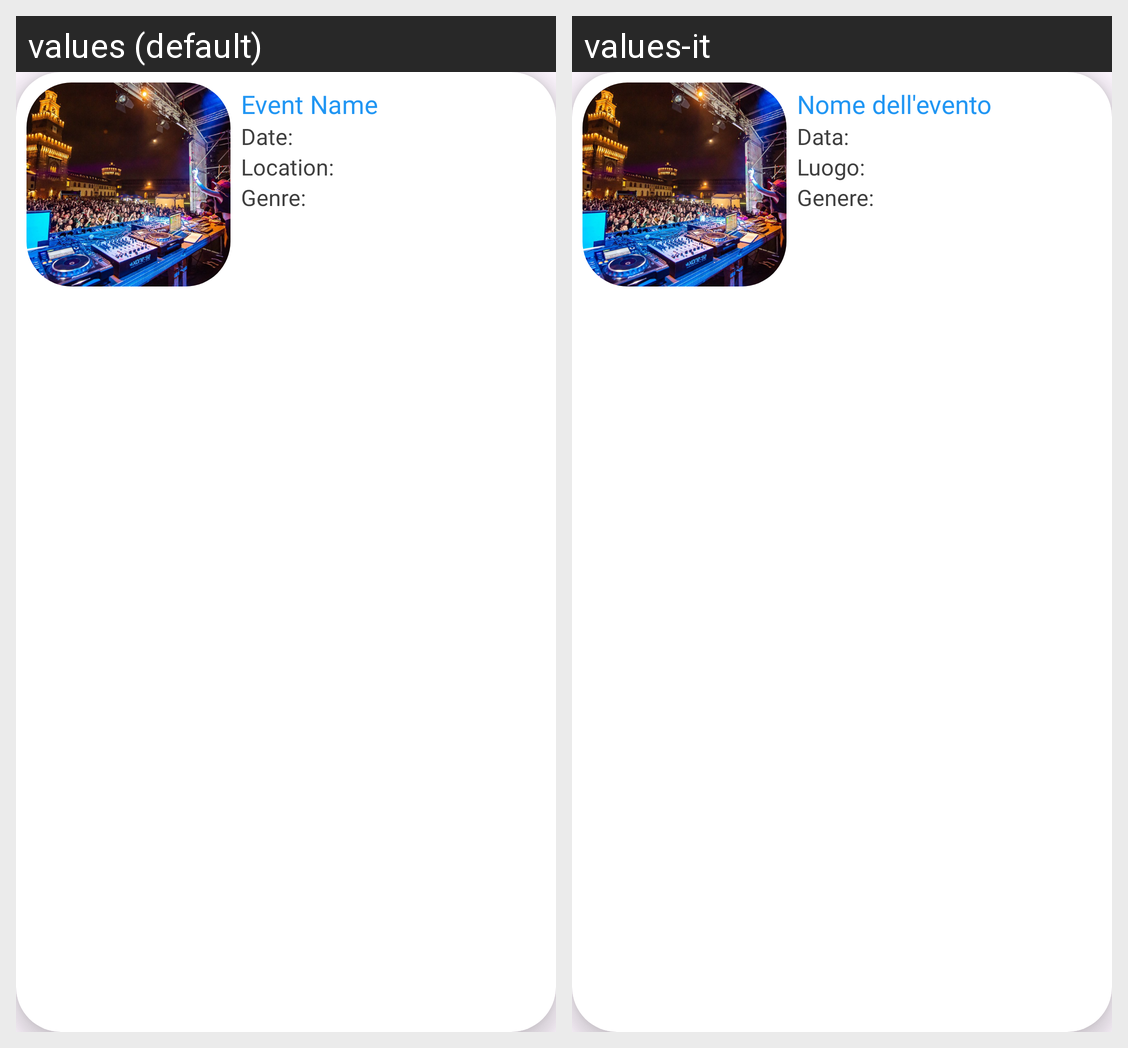

For this localized Android screen grid, give each drawn string resource with its value in every locale shown.
Android screen res/layout/event_list_item_card.xml rendered under 2 locales, left to right: values (default), values-it. Device: Nexus 5 (rendered at 1080×1920; each locale shown at half size, 540×960, under a caption strip naming it); theme Theme.TicketWave.
Strings drawn on this screen, with the default value and each locale's value (text and hints the layout hard-codes, and strings that could not be matched under every locale, appear in the picture but are not listed):

event_name
  values: Event Name
  values-it: Nome dell'evento

date
  values: Date: 
  values-it: Data: 

location
  values: Location: 
  values-it: Luogo: 

genere
  values: Genre: 
  values-it: Genere:
